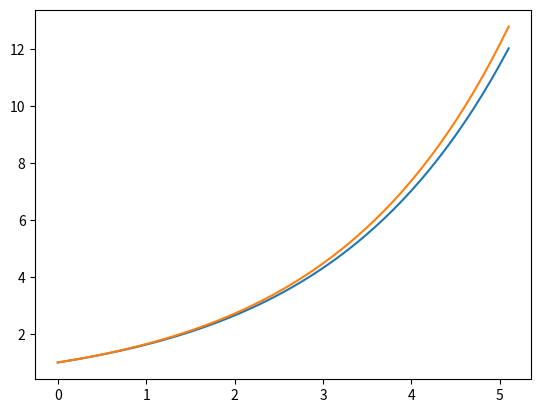

Generate this figure with matplotlib:

import matplotlib.pyplot as plt

from math import *

# df/dt=G(f)
# df/dt=-rf

def big_g(r,f):
    return r*f

f=[1]
t=[0]
solution=[1]

delta_t=0.1

r=0.5

t_final=5.0

while t[-1]<=t_final:
    f_new=f[-1]+delta_t*big_g(r,f[-1])
    t_new=t[-1]+delta_t
    solution_new=exp(r*t_new)

    f.append(f_new)
    t.append(t_new)
    solution.append(solution_new)

plt.plot(t,f)
plt.plot(t,solution)
plt.show()
